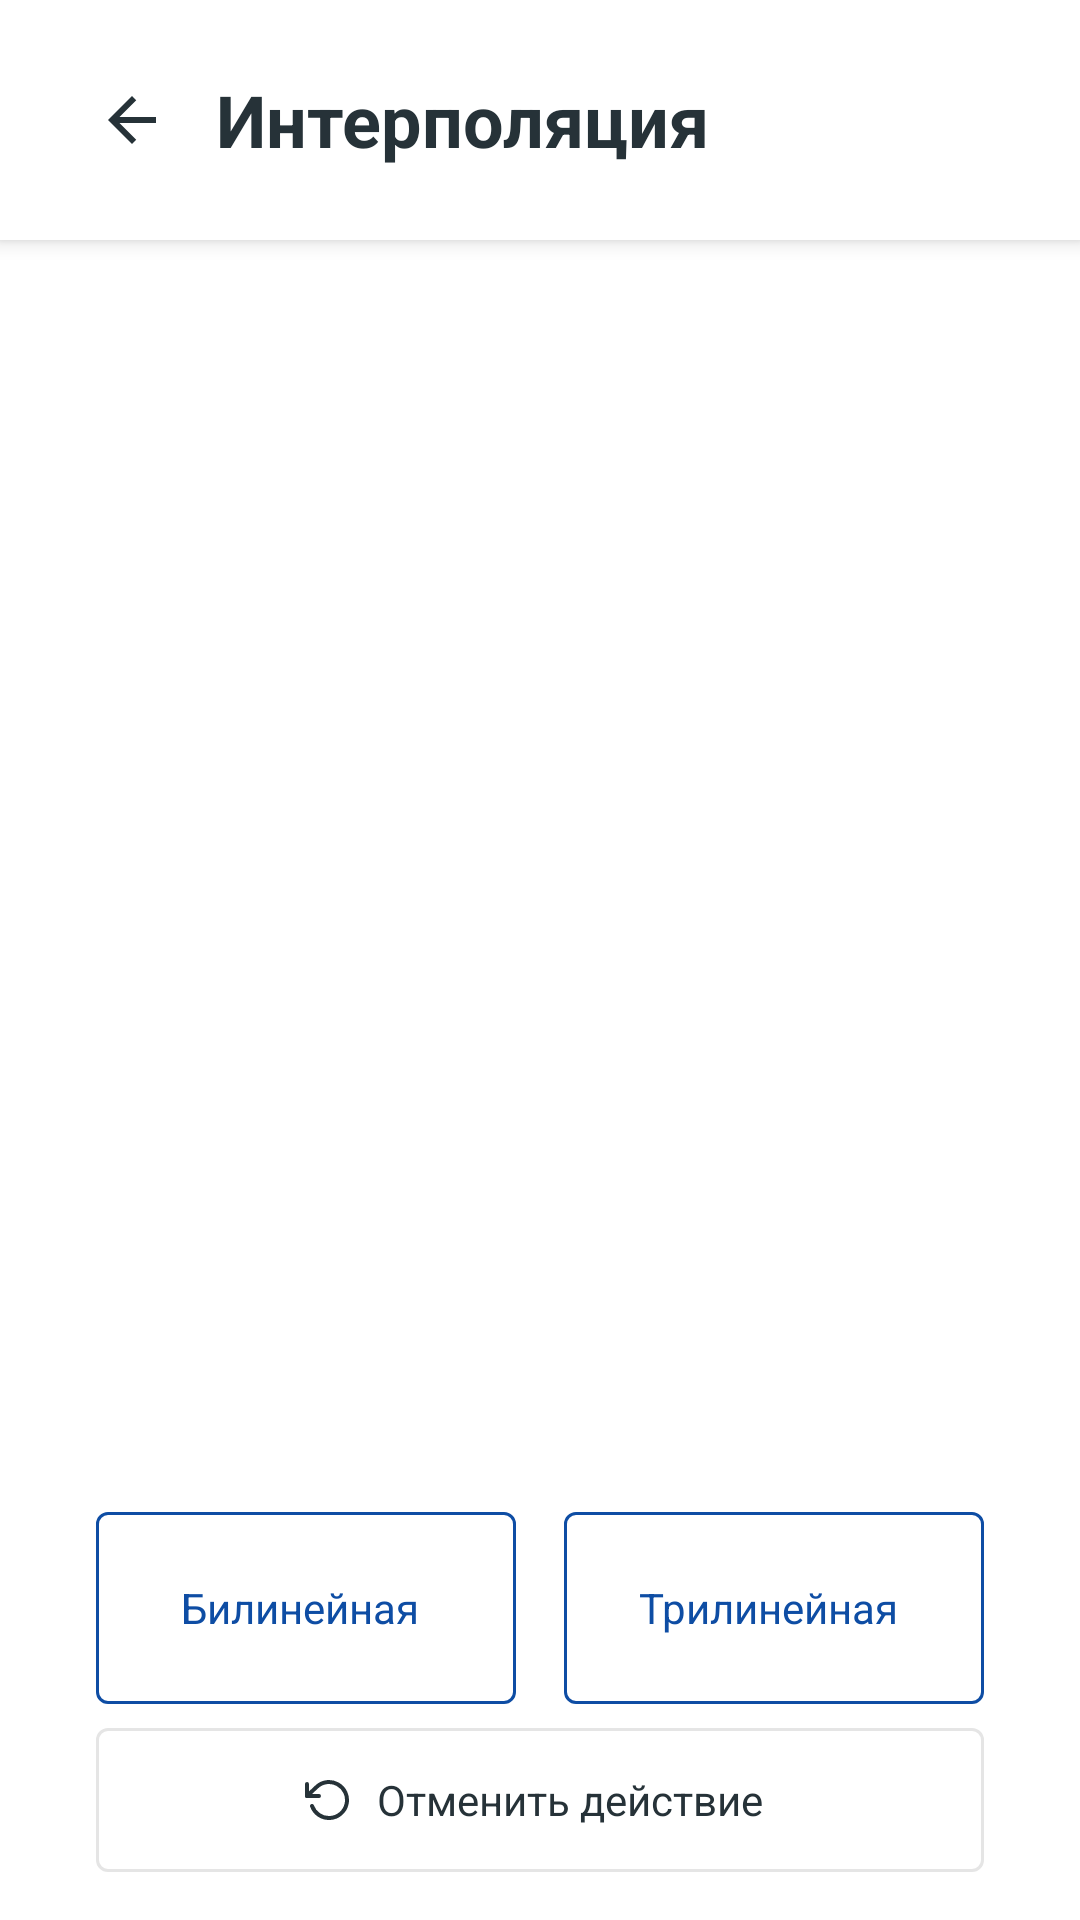

Layout XML and referenced resources for this Android screen:
<!-- AndroidManifest.xml: application theme Theme.PhotoEditor -->
<!-- res/layout/activity_interpolation.xml -->
<?xml version="1.0" encoding="utf-8"?>
<androidx.constraintlayout.widget.ConstraintLayout xmlns:android="http://schemas.android.com/apk/res/android"
    xmlns:app="http://schemas.android.com/apk/res-auto"
    xmlns:tools="http://schemas.android.com/tools"
    android:layout_width="match_parent"
    android:layout_height="match_parent"
    tools:context=".rotation.RotationActivity">

    <com.google.android.material.appbar.MaterialToolbar
        android:id="@+id/interpolationToolbar"
        style="@style/Theme.PhotoEditor.Header.Effect"
        app:layout_constraintEnd_toEndOf="parent"
        app:layout_constraintStart_toStartOf="parent"
        app:layout_constraintTop_toTopOf="parent"
        app:title="@string/interpolation" />

    <ImageView
        android:id="@+id/interpolationImage"
        android:layout_width="0dp"
        android:layout_height="0dp"
        android:layout_marginStart="@dimen/side_margin"
        android:layout_marginTop="@dimen/standart"
        android:layout_marginEnd="@dimen/side_margin"
        android:layout_marginBottom="@dimen/standart"
        android:contentDescription="@string/current_image_desc"
        android:src="@mipmap/ic_launcher"

        app:layout_constraintEnd_toEndOf="parent"
        app:layout_constraintStart_toStartOf="parent"
        app:layout_constraintTop_toBottomOf="@id/interpolationToolbar"
        app:layout_constraintBottom_toTopOf="@id/applyTrilInterpolationButton"/>


    <com.google.android.material.button.MaterialButton
        android:id="@+id/applyBilInterpolationButton"
        style="@style/Theme.PhotoEditor.Button.Accent"
        android:text="@string/bilinear"
        android:layout_width="0dp"
        android:layout_marginBottom="@dimen/half"
        android:layout_marginEnd="@dimen/half"
        app:layout_constraintBottom_toTopOf="@+id/undoButton"
        app:layout_constraintEnd_toStartOf="@id/applyTrilInterpolationButton"
        app:layout_constraintStart_toStartOf="@id/interpolationImage" />

    <com.google.android.material.button.MaterialButton
        android:id="@+id/applyTrilInterpolationButton"
        style="@style/Theme.PhotoEditor.Button.Accent"
        android:text="@string/trilinear"
        android:layout_marginBottom="@dimen/half"
        android:layout_marginStart="@dimen/half"
        app:layout_constraintBottom_toTopOf="@+id/undoButton"
        app:layout_constraintStart_toEndOf="@id/applyBilInterpolationButton"
        app:layout_constraintEnd_toEndOf="@+id/interpolationImage" />

    <com.google.android.material.button.MaterialButton
        android:id="@+id/undoButton"
        style="@style/Theme.PhotoEditor.Button.Undo"
        android:layout_marginBottom="@dimen/standart"
        app:layout_constraintBottom_toBottomOf="parent"
        app:layout_constraintEnd_toEndOf="@id/applyTrilInterpolationButton"
        app:layout_constraintStart_toStartOf="@id/applyBilInterpolationButton" />

</androidx.constraintlayout.widget.ConstraintLayout>
<!-- resources referenced by this layout -->
<resources>
  <dimen name="half">8dp</dimen>
  <dimen name="side_margin">@dimen/two</dimen>
  <dimen name="standart">16dp</dimen>
  <string name="bilinear">Билинейная</string>
  <string name="current_image_desc">Текущее изображение</string>
  <string name="interpolation">Интерполяция</string>
  <string name="trilinear">Трилинейная</string>
  <style name="Theme.PhotoEditor.Button.Accent">
          <item name="android:minHeight">@dimen/min_accent_button_height</item>
          <item name="iconTint">@color/accent</item>
          <item name="strokeColor">@color/accent</item>
          <item name="android:textColor">@color/accent</item>
      </style>
  <style name="Theme.PhotoEditor.Button.Undo">
          <item name="iconSize">@dimen/standart</item>
          <item name="icon">@drawable/ic_undo</item>
          <item name="android:text">@string/undo_button</item>
      </style>
  <style name="Theme.PhotoEditor.Header.Effect">
          <item name="titleMarginStart">0dp</item>
          <item name="android:paddingStart">@dimen/standart</item>
          <item name="android:minHeight">@dimen/header_height</item>
          <item name="navigationIcon">@drawable/ic_back_button</item>
      </style>
  <style name="Theme.PhotoEditor" parent="Theme.MaterialComponents.Light.NoActionBar">
          
          <item name="colorPrimary">@color/accent</item>
          <item name="colorPrimaryVariant">@color/accent</item>
          <item name="colorOnPrimary">@color/black</item>
          
          <item name="colorSecondary">@color/accent</item>
          <item name="colorSecondaryVariant">@color/accent</item>
          <item name="colorOnSecondary">@color/black</item>
          
          <item name="android:statusBarColor" tools:targetApi="l">?attr/colorPrimaryVariant</item>
          <item name="toolbarStyle">@style/Widget.MaterialComponents.Toolbar</item>
          
      </style>
  <dimen name="two">32dp</dimen>
  <dimen name="min_accent_button_height">@dimen/four</dimen>
  <color name="accent">#FF0E4DA4</color>
  <string name="undo_button">Отменить действие</string>
  <dimen name="header_height">@dimen/five</dimen>
  <!-- drawable ic_back_button (drawable) -->
  <vector android:height="24dp" android:tint="#263238"
      android:viewportHeight="24" android:viewportWidth="24"
      android:width="24dp" xmlns:android="http://schemas.android.com/apk/res/android">
      <path android:fillColor="@android:color/white" android:pathData="M20,11H7.83l5.59,-5.59L12,4l-8,8 8,8 1.41,-1.41L7.83,13H20v-2z"/>
  </vector>
  <color name="black">#FF263238</color>
  <style name="Widget.MaterialComponents.Toolbar" parent="Widget.MaterialComponents.Toolbar.Primary">
          <item name="materialThemeOverlay">@style/Theme.PhotoEditor.Header</item>
      </style>
  <dimen name="four">64dp</dimen>
  <dimen name="five">80dp</dimen>
  <style name="Theme.PhotoEditor.Header">
          <item name="colorPrimary">@color/headerBackground</item>
          <item name="colorOnPrimary">@color/black</item>
          <item name="titleMarginStart">@dimen/side_margin</item>
          <item name="android:layout_width">match_parent</item>
          <item name="android:layout_height">@dimen/header_height</item>
  
          <item name="android:textSize">@dimen/header_title_size</item>
          <item name="android:fontFamily">sans-serif</item>
          <item name="android:textStyle">bold</item>
          <item name="android:titleTextColor">@color/black</item>
      </style>
  <color name="headerBackground">@color/white</color>
  <dimen name="header_title_size">24sp</dimen>
  <color name="white">#FFFFFFFF</color>
</resources>
